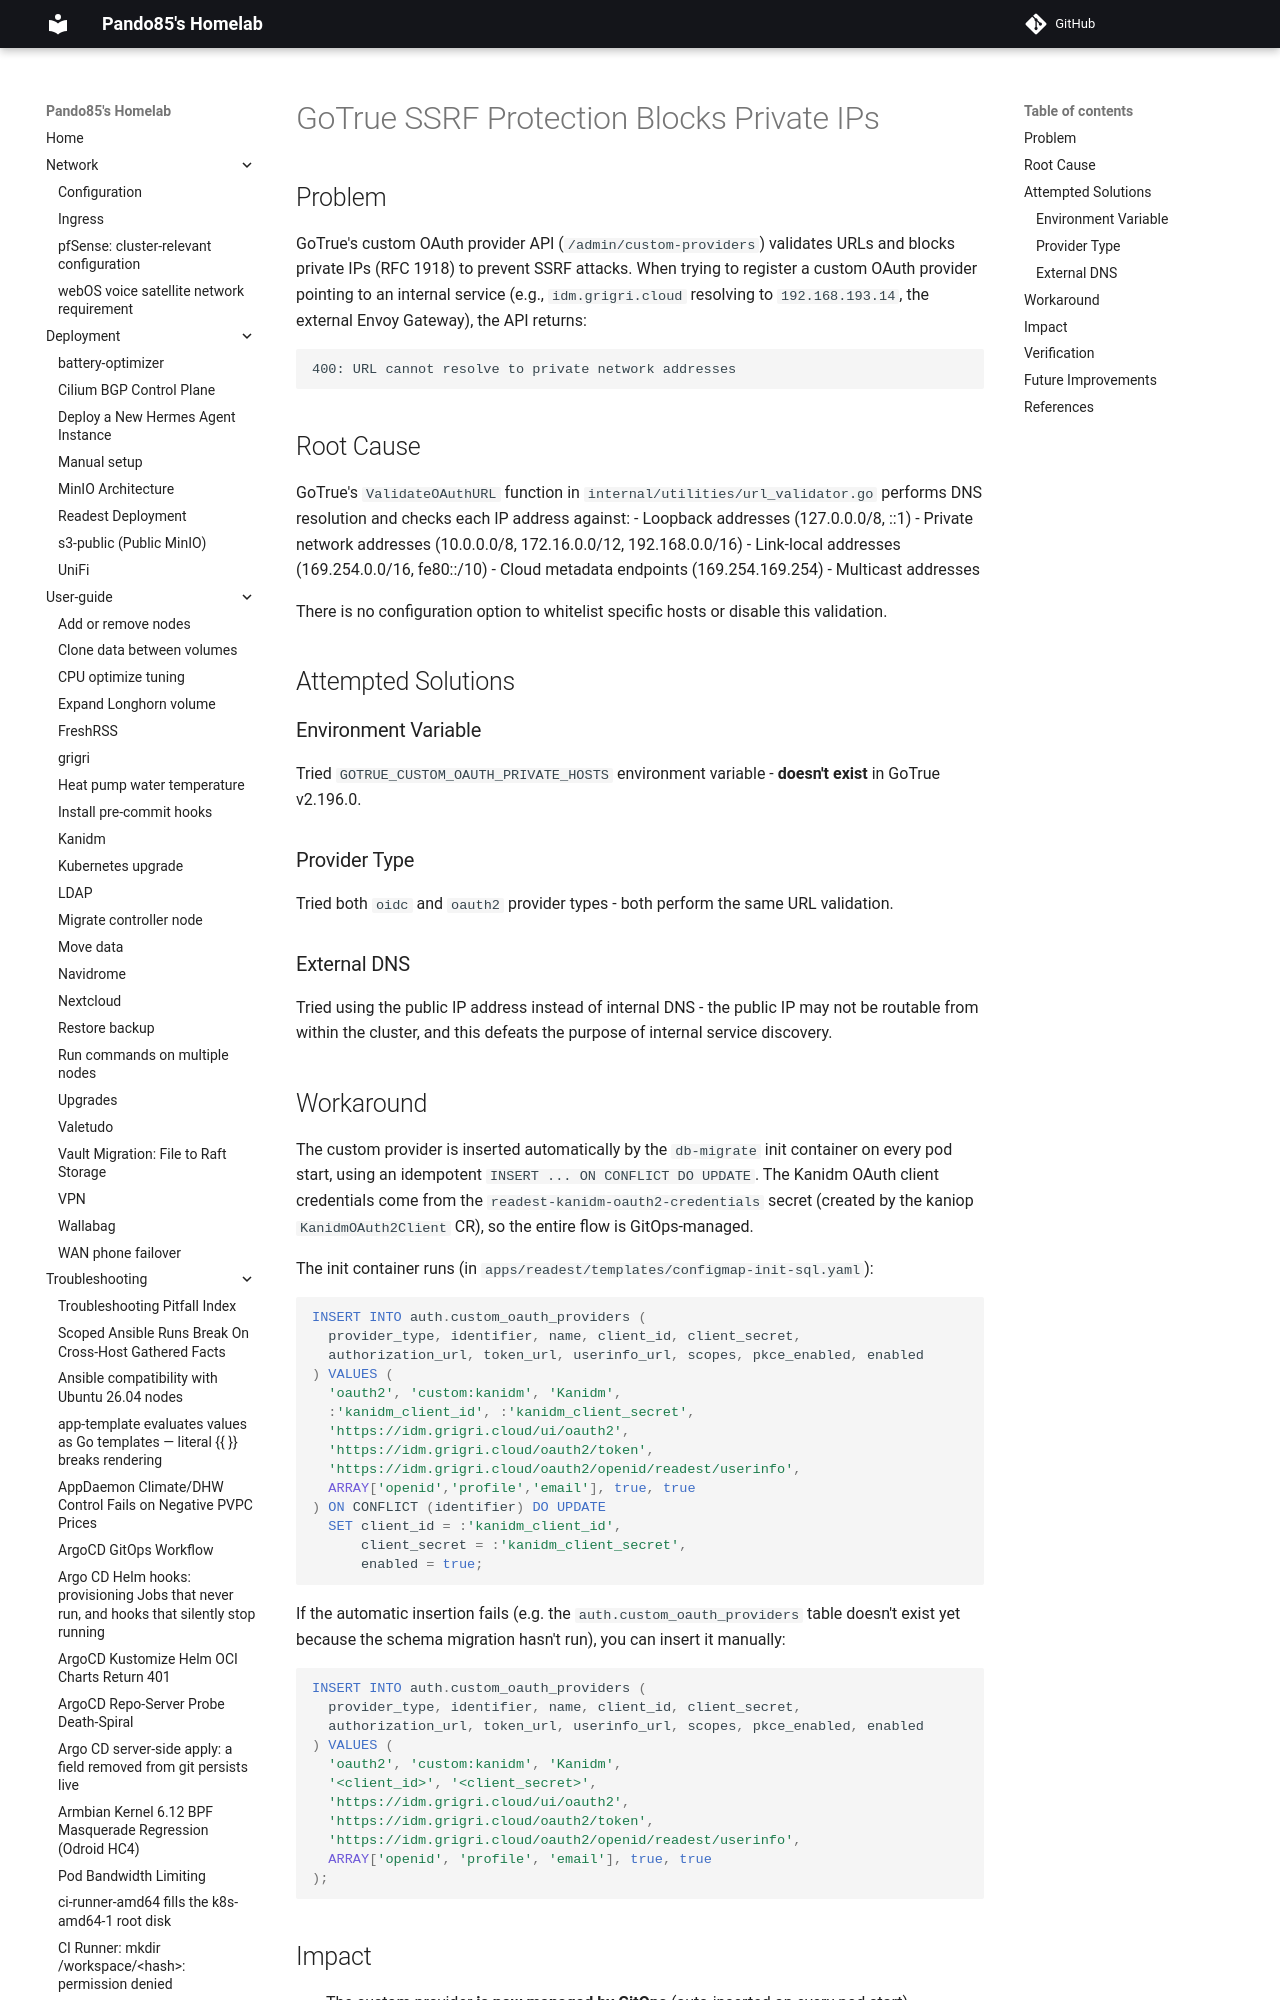

repository: pando85/homelab · page: troubleshooting/gotrue-ssrf-protection/index.html · generator: mkdocs

# GoTrue SSRF Protection Blocks Private IPs

## Problem

GoTrue's custom OAuth provider API (`/admin/custom-providers`) validates URLs and blocks private IPs (RFC 1918) to prevent SSRF attacks. When trying to register a custom OAuth provider pointing to an internal service (e.g., `idm.grigri.cloud` resolving to `192.168.193.14`, the external Envoy Gateway), the API returns:

```
400: URL cannot resolve to private network addresses
```

## Root Cause

GoTrue's `ValidateOAuthURL` function in `internal/utilities/url_validator.go` performs DNS resolution and checks each IP address against:
- Loopback addresses (127.0.0.0/8, ::1)
- Private network addresses (10.0.0.0/8, 172.16.0.0/12, 192.168.0.0/16)
- Link-local addresses (169.254.0.0/16, fe80::/10)
- Cloud metadata endpoints (169.254.169.254)
- Multicast addresses

There is no configuration option to whitelist specific hosts or disable this validation.

## Attempted Solutions

### Environment Variable

Tried `GOTRUE_CUSTOM_OAUTH_PRIVATE_HOSTS` environment variable - **doesn't exist** in GoTrue v2.196.0.
